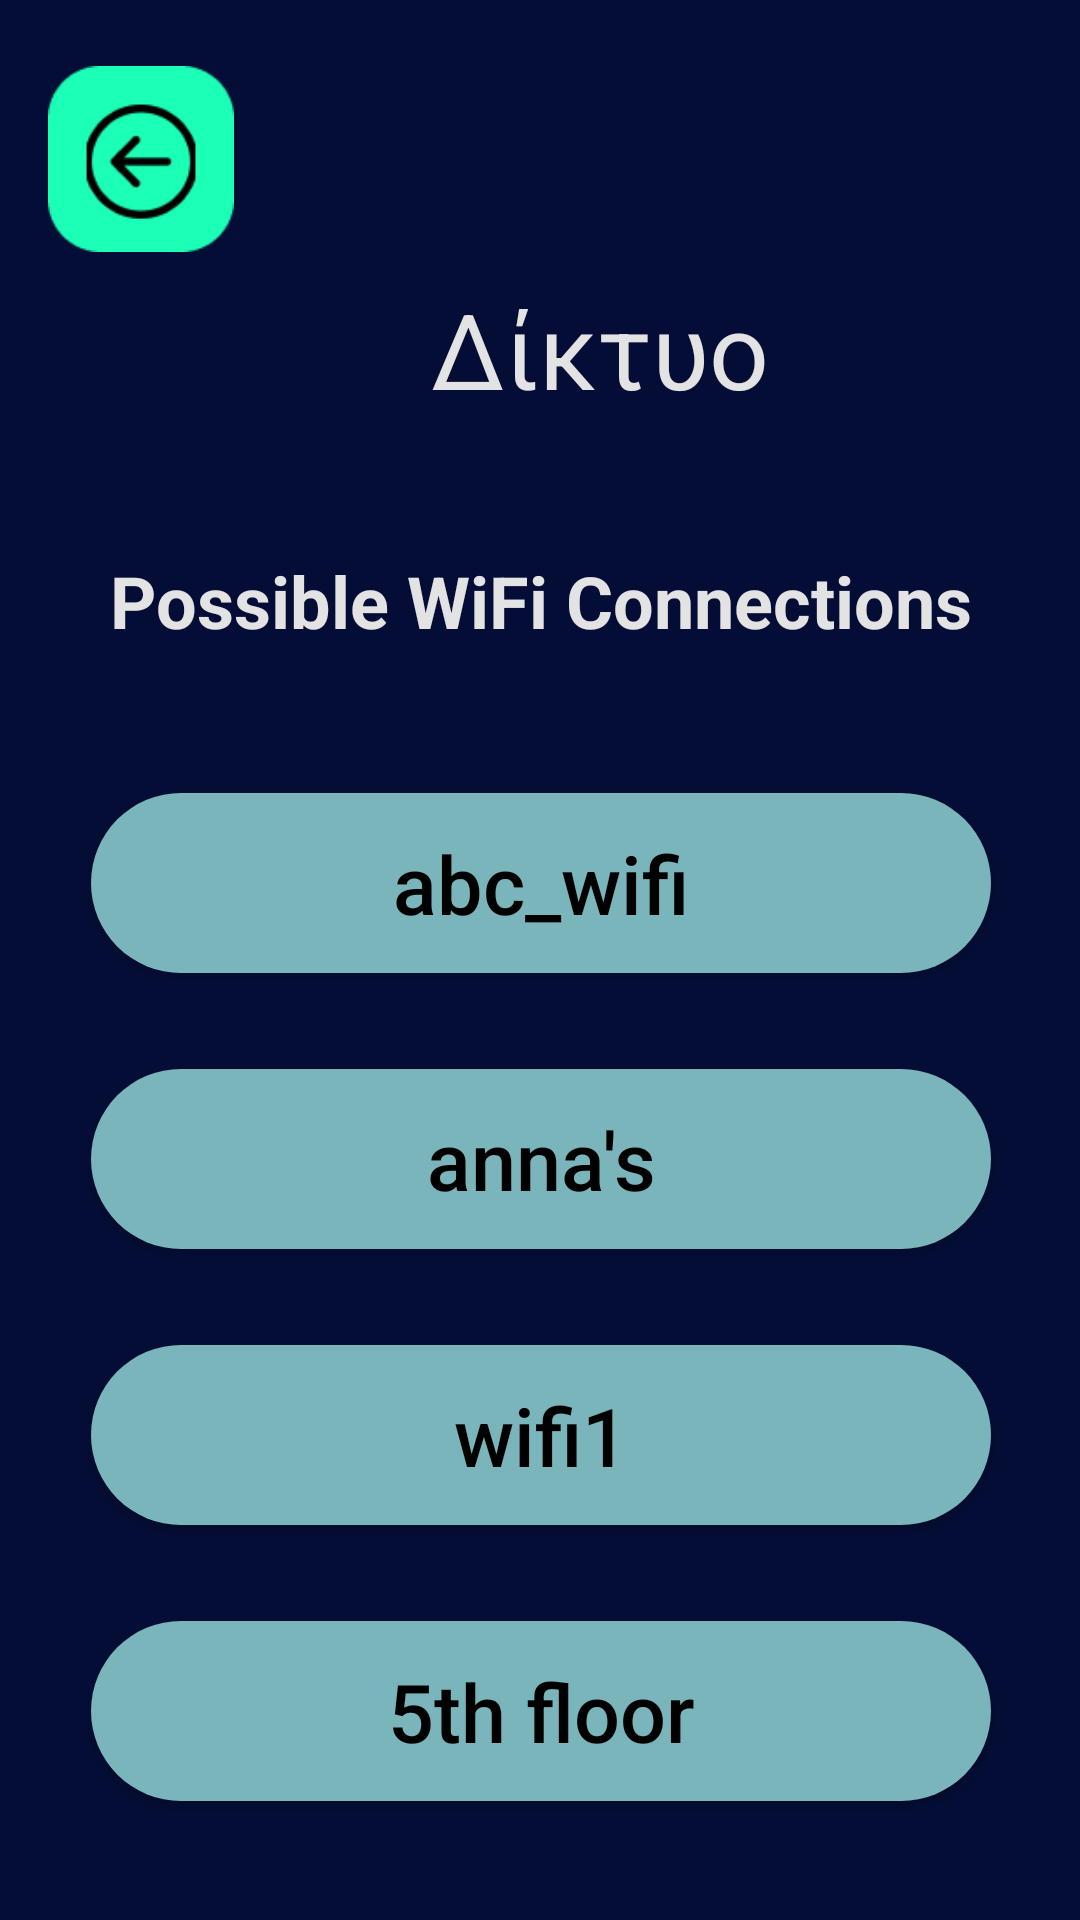

Layout XML and referenced resources for this Android screen:
<!-- AndroidManifest.xml: application theme Theme.SmartTVremote -->
<!-- res/layout/wifi_list.xml -->
<?xml version="1.0" encoding="utf-8"?>
<androidx.constraintlayout.widget.ConstraintLayout xmlns:android="http://schemas.android.com/apk/res/android"
    xmlns:app="http://schemas.android.com/apk/res-auto"
    xmlns:tools="http://schemas.android.com/tools"
    android:layout_width="match_parent"
    android:layout_height="match_parent"
    android:background="#040D36"
    android:orientation="vertical">



    <androidx.constraintlayout.widget.ConstraintLayout
        android:id="@+id/linearLayoutW"
        android:layout_width="401dp"
        android:layout_height="156dp"
        android:layout_marginTop="4dp"
        app:layout_constraintEnd_toEndOf="@+id/wifiListID"
        app:layout_constraintHorizontal_bias="0.0"
        app:layout_constraintStart_toStartOf="parent"
        app:layout_constraintTop_toTopOf="parent"
        tools:ignore="MissingClass">

        <ImageButton
            android:id="@+id/back"
            android:layout_width="62dp"
            android:layout_height="66dp"
            android:layout_marginStart="16dp"
            android:layout_marginTop="16dp"
            android:background="@null"
            android:contentDescription=" "
            android:scaleType="fitCenter"
            app:layout_constraintStart_toStartOf="parent"
            app:layout_constraintTop_toTopOf="parent"
            app:srcCompat="@drawable/back_colour" />

        <TextView
            android:id="@+id/editTextTextPersonName"
            android:layout_width="250dp"
            android:layout_height="63dp"
            android:layout_marginTop="8dp"
            android:layout_marginBottom="5dp"
            android:inputType="textPersonName"
            android:text="Δίκτυο"
            android:textAlignment="center"
            android:textColor="#E3E3E3"
            android:textSize="35dp"
            app:layout_constraintBottom_toBottomOf="parent"
            app:layout_constraintEnd_toEndOf="parent"
            app:layout_constraintHorizontal_bias="0.496"
            app:layout_constraintStart_toStartOf="parent"
            app:layout_constraintTop_toBottomOf="@+id/back" />
    </androidx.constraintlayout.widget.ConstraintLayout>

    <LinearLayout
        android:id="@+id/wifiListID"
        android:layout_width="381dp"
        android:layout_height="521dp"
        android:gravity="center"
        android:orientation="vertical"
        app:layout_constraintBottom_toBottomOf="parent"
        app:layout_constraintEnd_toEndOf="parent"
        app:layout_constraintStart_toStartOf="parent"
        app:layout_constraintTop_toBottomOf="@+id/linearLayoutW">

        <TextView
            android:id="@+id/tv_possible_connections"
            android:layout_width="wrap_content"
            android:layout_height="wrap_content"
            android:layout_marginTop="16dp"
            android:layout_marginBottom="16dp"
            android:text="Possible WiFi Connections"
            android:textColor="#E3E3E3"
            android:textSize="24sp"
            android:textStyle="bold" />

        <Button
            android:id="@+id/sett_Wifi1"
            android:layout_width="300dp"
            android:layout_height="60dp"
            android:layout_marginTop="32dp"
            android:background="@drawable/settings"
            android:text="abc_wifi"
            android:textAllCaps="false"
            android:textColor="@color/black"
            android:textSize="27sp"
            app:layout_constraintStart_toStartOf="parent"
            app:layout_constraintTop_toTopOf="parent" />

        <Button
            android:id="@+id/sett_Wifi2"
            android:layout_width="300dp"
            android:layout_height="60dp"
            android:layout_marginTop="32dp"
            android:background="@drawable/settings"
            android:padding="1dp"
            android:text="anna's"
            android:textAllCaps="false"
            android:textColor="@color/black"
            android:textColorHint="@null"
            android:textSize="27sp"
            app:layout_constraintStart_toStartOf="parent"
            app:layout_constraintTop_toTopOf="parent" />

        <Button
            android:id="@+id/sett_Wifi3"
            android:layout_width="300dp"
            android:layout_height="60dp"
            android:layout_marginTop="32dp"
            android:background="@drawable/settings"
            android:text="wifi1"
            android:textAllCaps="false"
            android:textColor="@color/black"
            android:textSize="27sp"
            app:layout_constraintStart_toStartOf="parent"
            app:layout_constraintTop_toTopOf="parent" />

        <Button
            android:id="@+id/sett_Wifi4"
            android:layout_width="300dp"
            android:layout_height="60dp"
            android:layout_marginTop="32dp"
            android:layout_marginBottom="32dp"
            android:background="@drawable/settings"
            android:text="5th floor"
            android:textAllCaps="false"
            android:textColor="@color/black"
            android:textSize="27sp"
            app:layout_constraintStart_toStartOf="parent"
            app:layout_constraintTop_toTopOf="parent" />


    </LinearLayout>
</androidx.constraintlayout.widget.ConstraintLayout>
<!-- resources referenced by this layout -->
<resources>
  <!-- drawable back_colour: png bitmap (drawable, 3728 bytes) -->
  <!-- drawable settings: png bitmap (drawable, 1016 bytes) -->
  <style name="Theme.SmartTVremote" parent="Theme.AppCompat.Light.NoActionBar">
          
          <item name="colorPrimary">@color/purple_500</item>
          <item name="colorPrimaryVariant">@color/purple_700</item>
          <item name="colorOnPrimary">@color/white</item>
          
          <item name="colorSecondary">@color/teal_200</item>
          <item name="colorSecondaryVariant">@color/teal_700</item>
          <item name="colorOnSecondary">@color/black</item>
          
          <item name="android:statusBarColor">?attr/colorPrimaryVariant</item>
          
      </style>
  <!-- not gathered from this repository: default colours our renderer supplied (Android Studio template values) -->
  <color name="purple_500">#FF6200EE</color>
  <color name="purple_700">#FF3700B3</color>
  <color name="teal_200">#FF03DAC5</color>
  <color name="teal_700">#FF018786</color>
  <color name="black">#FF000000</color>
  <color name="white">#FFFFFFFF</color>
</resources>
